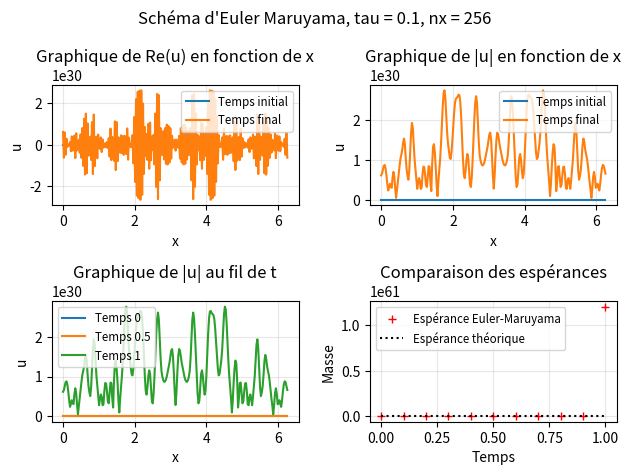

Here is the Python script that generated this plot:
import numpy as np
import matplotlib.pyplot as plt

def u0(x): # external potential
    u0 = 2.0/(2.0 - np.cos(x))
    return u0

def V(x): # external potential
    V=np.zeros(np.shape(x)[0])
    for i in range(np.shape(x)[0]):
        V[i]=3.0/(5.0-4.0*np.cos(x[i]))
    return V

def laplacien(nx):
    l=np.diagflat([2 for i in range(nx)])+np.diagflat([-1 for i in range(nx-1)],1)+np.diagflat([-1 for i in range(nx-1)],-1)
    l=l/(2*np.pi/nx)**2
    return l

def beta(nt, nx, tau):
    dB = np.random.normal(0, np.sqrt(tau), size=(nt, nx))
    dB[0, :] = 0.0
    return dB

def gamma(k):
    return 1.0/(1.0 + (k**2))

def e(k,x):
    # k shape(K,), x shape(nx,) -> returns(K, nx)
    return (1.0/np.sqrt(2.0*np.pi)) * np.exp(1j * np.outer(k,x))

def Wq(nt, tau, nx, x):
    k = np.arange(nx)
    beta_k = beta(nt, nx, tau)  # shape(nt, nx)
    g = gamma(k)  # shape(nx,)
    E = e(k, x)  # shape(nx, nx)
    W = np.sum(beta_k[:, :, None] * g[None, :, None] * E[None, :, :], axis=1)
    return W

def init(f, n1, n2 = None, ite = None):
    if n2 == None : 
        A = np.zeros(n1+2, dtype = complex)
        A[1:n1+1]=f
        A[0] = A[n1]
        A[n1+1] = A[1]
    else : 
        A = np.zeros((n1,n2+2), dtype = complex)
        if len(np.shape(f)) == 1 :
            for i in range(ite):
                A[i,1:n2+1]=f
                A[i,0] = A[i,n2]
                A[i,n2+1] = A[i,1]
        elif len(np.shape(f)) == 2 :
            for i in range(ite):
                A[i,1:n2+1]=f[i]
                A[i,0] = A[i,n2]
                A[i,n2+1] = A[i,1]
        else :
            print("f est de taille supérieur à 2")
    return A

alpha = 1
nx = 2**8
tau = 0.1
T = 1
nt = int(np.floor(T/tau)) + 1
x = np.linspace(0, 2*np.pi, nx, endpoint=False)
t = np.linspace(0, tau*(nt-1), nt)
dx = (2.0*np.pi)/nx

Vx = init(V(x), nx)

nc = 500 # nombre de réalisations pour monte carlo
mass = np.zeros((nc,nt))

# Boucle Monte Carlo pour les calculs d'espérance
for i in range(nc): 
    # Initialisation
    u = init(u0(x), nt, nx, 1)

    W = init(Wq(nt, tau, nx, x), nt, nx, nt) # shape(nt, nx)

    for n in range(1,nt):
        # Schéma de Euler-Maruyama
        u_prev = u[n-1, :]

        u[n, :] = u_prev - 1j*np.dot(laplacien(nx+2),u_prev) - 1j*tau*np.dot(Vx,u_prev) - 1j*alpha*W[n]

        u[n, 0] = u[n, nx] # pour périodicité
        u[n, nx+1] = u[n, 1]
    
    mass[i] = dx*np.sum(np.abs(u[:, 1:nx+1])**2, axis=1)

E_mass = 1/nc * np.sum(mass, axis=0)

#E(M) théorique 
k = np.arange(nx)
TrQ = np.sum(gamma(k)**2)
E_mass_theorique = E_mass[0] + t*(alpha**2)*TrQ

plt.subplot(221)
plt.plot(x, np.real(u[0, 1:nx+1]), label="Temps initial", linewidth=1.5)
plt.plot(x, np.real(u[-1, 1:nx+1]), label="Temps final", linewidth=1.5)
plt.legend(fontsize="small")
plt.title("Graphique de Re(u) en fonction de x")
plt.xlabel("x")
plt.ylabel("u")
plt.grid(True, alpha=0.3)

plt.subplot(222)
plt.plot(x, np.abs(u[0, 1:nx+1]), label="Temps initial", linewidth=1.5)
plt.plot(x, np.abs(u[-1, 1:nx+1]), label="Temps final", linewidth=1.5)
plt.legend(fontsize="small")
plt.title("Graphique de |u| en fonction de x")
plt.xlabel("x")
plt.ylabel("u")
plt.grid(True, alpha=0.3)

plt.subplot(223)
plt.plot(x, np.abs(u[0, 1:nx+1]), label="Temps 0", linewidth=1.5)
plt.plot(x, np.abs(u[int(nt/2), 1:nx+1]), label="Temps "+str(int(nt/2)*tau), linewidth=1.5)
plt.plot(x, np.abs(u[-1, 1:nx+1]), label="Temps "+str(T), linewidth=1.5)
plt.legend(fontsize="small")
plt.title("Graphique de |u| au fil de t")
plt.xlabel("x")
plt.ylabel("u")
plt.grid(True, alpha=0.3)

plt.subplot(224)
plt.plot(t, E_mass, "+r", label="Espérance Euler-Maruyama", linewidth=1.5)
plt.plot(t, E_mass_theorique, ":k", label="Espérance théorique", linewidth=1.5)
plt.legend(fontsize="small")
plt.title("Comparaison des espérances")
plt.xlabel("Temps")
plt.ylabel("Masse")
plt.grid(True, alpha=0.3)

plt.suptitle("Schéma d'Euler Maruyama, tau = "+str(tau)+", nx = "+str(nx))
plt.tight_layout()
plt.show()
